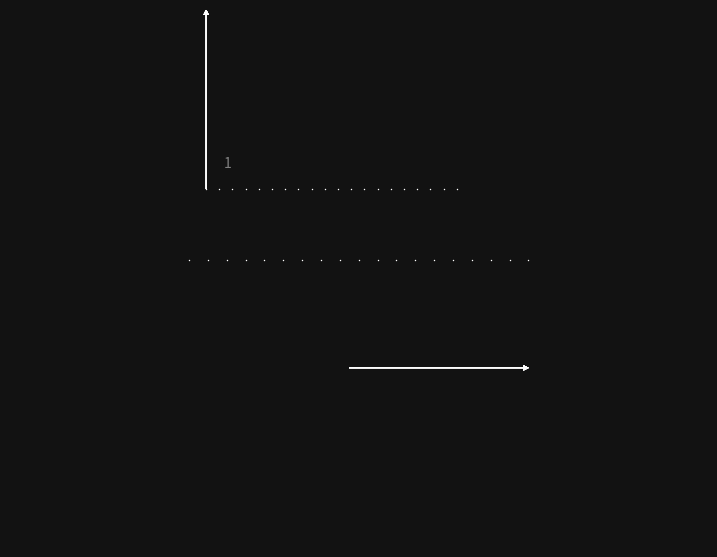

Reproduce this figure in Python.
from __future__ import annotations

from dataclasses import dataclass
from typing import Dict, Optional, Tuple, List

import numpy as np
import matplotlib.pyplot as plt
from matplotlib.patches import Polygon, FancyArrowPatch
from matplotlib.colors import to_rgba

Array = np.ndarray
WorldModelFeature = Dict[str, Array]
TokenTrajDict = Dict[str, Array]  # value: (future_len, 4) with [x, y, cos, sin]


def is_valid_future_row_xyyaw(row3: Array, eps: float) -> bool:
    """미래 포인트(3,)=[x,y,yaw]가 **유효**하면 True.
    - 규칙: |x|>eps 또는 |y|>eps 이면 유효로 간주( yaw=0 이어도 상관 없음 )
    """
    if row3.shape[-1] != 3:
        raise ValueError("neighbor_agents_future의 마지막 차원은 3이어야 합니다.")
    return bool((abs(float(row3[0])) > eps) or (abs(float(row3[1])) > eps))


def draw_neighbor_future_points(ax: plt.Axes, neighbor_agents_future: Array,
                                options: DrawingOptions) -> None:
    """neighbor_agents_future (agent_num, future_len, 3=[x,y,yaw])를
    흰색 'x' 마커로 그리고, 각 에이전트의 첫 점 근처에 인덱스(0..agent_num-1)를 흰색으로 표기.

    규칙:
      - invalid: |x|<=eps and |y|<=eps → 스킵
      - 마커: 흰색 'x', 선 없음
      - 라벨: 첫 점이 유효할 때만 표시
    """
    if neighbor_agents_future is None or neighbor_agents_future.size == 0:
        return
    if neighbor_agents_future.ndim != 3 or neighbor_agents_future.shape[-1] != 3:
        raise ValueError(
            "neighbor_agents_future는 (agent_num, future_len, 3) 이어야 합니다.")

    eps = options.invalid_eps
    agent_num, future_len, _ = neighbor_agents_future.shape
    ms = options.neighbor_future_marker_size
    text_d = options.agent_index_offset_m
    text_color =  options.future_agent_index_color

    for a in range(agent_num):
        traj = neighbor_agents_future[a]  # (future_len, 3)
        # 모든 유효 포인트를 x마커로 그리기
        for t in range(future_len):
            row = traj[t]
            if not is_valid_future_row_xyyaw(row, eps):
                continue
            x, y = float(row[0]), float(row[1])
            ax.plot(x,
                    y,
                    marker='x',
                    markersize=ms,
                    linestyle='None',
                    color="#FFFFFF",
                    zorder=26)

        # 첫 점 라벨(유효할 때만)
        first = traj[0]
        if is_valid_future_row_xyyaw(first, eps):
            fx, fy = float(first[0]), float(first[1])
            ax.text(fx + text_d,
                    fy + text_d,
                    str(a),
                    color=text_color,
                    fontsize=options.agent_index_fontsize + 5,
                    ha='left',
                    va='bottom',
                    zorder=30)


# =============================================================================
# 옵션/스타일
# =============================================================================


@dataclass
class DrawingOptions:
    """렌더링 옵션 모음.

    Attributes
    ----------
    draw_ego_past : bool
        ego_agent_past(21, 11) 시퀀스 렌더링 여부.
    draw_neighbor_past : bool
        neighbor_agents_past(agent_num, 21, 11) 시퀀스 렌더링 여부.
    draw_ego_pred : bool
        ego_agent_next_11_dim(interpol_num, 11) 예측 궤적 렌더링 여부.
    draw_ego_future_gt : bool
        ego_future_gt_11_dim(80, 11) GT 미래 궤적 렌더링 여부.
    draw_lane_boundaries : bool
        차선 좌/우 경계(LANE) 렌더링 여부(실선 #2d3ea7).
    draw_lane_centerline : bool
        차선 센터라인(BASELINE_PATHS) 점선 렌더링 여부(신호색상 반영).
    draw_token_future_arrows : bool
        token_to_future_traj_wrt_ego의 각 시점 화살표(길이 고정 2 m) 렌더링 여부.
    draw_velocity_arrows_past_all : bool
        과거 시퀀스의 모든 타임스텝에서 속도 화살표를 그림(True) / 현재만 그림(False).
    draw_velocity_arrows_pred_all : bool
        예측 시퀀스 모든 스텝에서 속도 화살표 그림 여부.
    draw_velocity_arrows_future_all : bool
        GT 미래 시퀀스 모든 스텝에서 속도 화살표 그림 여부.

    arrow_length_m : float
        속도/방향 화살표의 고정 길이 [m]. 기본 2.0.
    heading_line_scale : float
        헤딩선 길이 비율(사각형 길이 * heading_line_scale).

    background_color : str
        축/그림 배경색.
    show_axis : bool
        좌표축 눈금/테두리 표시 여부.
    fig_size : Tuple[float, float]
        matplotlib figure 크기 (inch).
    dpi : int
        저장 해상도(dpi).
    margin_m : float
        자동 범위 계산 시 여백 [m].
    equal_aspect : bool
        축 비율 1:1 유지 여부.

    invalid_eps : float
        invalid 판정 시 0으로 간주할 허용오차(기본 0.0).
        - agent: 앞 8차원이 모두 |value| ≤ invalid_eps 이면 invalid
        - lanes: 앞 8차원이 모두 |value| ≤ invalid_eps 이면 invalid
        - token: 앞 4차원이 모두 |value| ≤ invalid_eps 이면 invalid
    """

    draw_ego_past: bool = False
    draw_neighbor_past: bool = True
    draw_ego_pred: bool = False # TODO
    draw_ego_future_gt: bool = False
    draw_lane_boundaries: bool = True
    draw_lane_centerline: bool = True
    draw_token_future_arrows: bool = False
    draw_neighbor_agents_future: bool = True

    draw_velocity_arrows_past_all: bool = False
    draw_velocity_arrows_pred_all: bool = False
    draw_velocity_arrows_future_all: bool = False

    arrow_length_m: float = 5.0
    heading_line_scale: float = 0.5

    background_color: str = "#121212"
    show_axis: bool = False
    fig_size: Tuple[float, float] = (9.0, 9.0)
    dpi: int = 200
    margin_m: float = 5.0
    equal_aspect: bool = True

    invalid_eps: float = 0.0

    agent_index_fontsize: int = 5  # 에이전트 번호 텍스트 폰트 크기
    agent_index_offset_m: float = 0.5  # 번호 텍스트를 포인트 옆으로 얼마나 띄울지(미터)
    past_agent_index_color: str = "#FFFFFF"  # 번호 텍스트 색 # 흰색
    future_agent_index_color: str = "#808080" # 번호 텍스트 색 # 회색
    route_agent_index_color: str = "#00C8C8"  # 번호 텍스트 색 # 흰색
    neighbor_future_marker_size: float = 0.4  # 미래 포인트 'x' 마커 크기
    # 🔽 새 옵션
    max_agents_to_draw: Optional[int] = 5

# 스타일 사전
EGO_PAST_STYLE = {
    "fill_color": "#FFFFFF",  # 흰색
    "line_color": "#808080",  # 회색
    "line_width": 0.4,
    "fill_alpha_current": 1.0,
}
EGO_PRED_STYLE = {
    "line_color": "#FFFFFF",           # 흰색
    "line_width": 0.4,
    "velocity_line_color": "#00C8C8",  # 청록색(시안)
    "velocity_line_alpha": 0.8,
    "velocity_line_width": 0.4,
}
EGO_FUTURE_GT_STYLE = {
    "line_color": "#FFFFFF",           # 흰색
    "line_width": 0.2,
    "velocity_line_color": "#00C8C8",  # 청록색(시안)
    "velocity_line_alpha": 0.8,
    "velocity_line_width": 0.4,
}
NEIGHBOR_STYLE = {
    "vehicles": {
        "fill_color": "#84E573",           # 연두색(라임 그린)
        "fill_alpha": 1.0,
        "line_color": "#84E573",           # 연두색(라임 그린)
        "line_width": 0.2,
        "velocity_line_color": "#84E573",  # 연두색(라임 그린)
        "velocity_line_width": 0.2,
    },
    "pedestrians": {
        "fill_color": "#4D83E1",           # 파란색(밝은 파랑)
        "fill_alpha": 1.0,
        "line_color": "#4D83E1",           # 파란색(밝은 파랑)
        "line_width": 0.2,
        "velocity_line_color": "#4D83E1",  # 파란색(밝은 파랑)
        "velocity_line_width": 0.2,
    },
    "bicycles": {
        "fill_color": "#FF4D4D",           # 빨간색(밝은 빨강)
        "fill_alpha": 1.0,
        "line_color": "#FF4D4D",           # 빨간색(밝은 빨강)
        "line_width": 0.2,
        "velocity_line_color": "#FF4D4D",  # 빨간색(밝은 빨강)
        "velocity_line_width": 0.2,
    },
}
LANE_BOUNDARY_COLOR = "#2d3ea7"  # 남색(인디고 계열)
SIGNAL_COLORS = {
    0: "#00C853",  # 녹색(신호등 초록)
    1: "#FFD600",  # 노란색(신호등 노랑)
    2: "#D50000",  # 진한 빨간색(신호등 빨강)
    3: "#B0BEC5",  # 회색(청회색)
}
TOKEN_FUTURE_STYLE = {
    "line_color": "#FFFFFF",  # 흰색
    "line_width": 0.2,
}


# =============================================================================
# 유틸리티(도형/화살표/클래스/유효성/범위)
# =============================================================================
from typing import Dict, Optional, Tuple

def _clip_agents_first_k_from_wmf(
    world_model_feature: Dict[str, Array],
    max_agents_to_draw: Optional[int],
) -> Tuple[Optional[Array], Optional[Array], Optional[Array], Optional[int]]:
    """world_model_feature에서 에이전트 축(0축)을 공유하는 3개 배열을 동일한 K로 슬라이스.
    대상 키:
      - 'neighbor_agents_past'   : (A, T, 11)
      - 'neighbor_agents_future' : (A, Tf, 3)
      - 'agent_route_lane_order' : (A, L)

    Args:
        world_model_feature: 입력 피쳐 dict.
        max_agents_to_draw: None이면 원본 그대로. 정수면 앞쪽 K개로 슬라이스.

    Returns:
        (neighbor_past_K, neighbor_future_K, route_order_K, K or None)
        - 각 요소는 해당 키가 없으면 None.
        - K는 실제로 적용된 개수(None이면 제한 없음).
    """
    if max_agents_to_draw is None:
        # 제한 없음: 원본 그대로 반환
        return (
            world_model_feature.get("neighbor_agents_past", None),
            world_model_feature.get("neighbor_agents_future", None),
            world_model_feature.get("agent_route_lane_order", None),
            None,
        )

    # 각 배열의 길이(A) 수집
    lengths = []
    for key in ("neighbor_agents_past", "neighbor_agents_future", "agent_route_lane_order"):
        arr = world_model_feature.get(key, None)
        if arr is not None and hasattr(arr, "shape") and len(arr.shape) >= 1:
            lengths.append(arr.shape[0])

    if not lengths:
        # 슬라이스할 것이 없음
        return (
            world_model_feature.get("neighbor_agents_past", None),
            world_model_feature.get("neighbor_agents_future", None),
            world_model_feature.get("agent_route_lane_order", None),
            None,
        )

    # 모든 배열에 공통으로 적용될 K 결정
    K = max(0, min(int(max_agents_to_draw), min(lengths)))

    def _clip(arr: Optional[Array]) -> Optional[Array]:
        if arr is None:
            return None
        if arr.shape[0] <= K:
            return arr
        return arr[:K, ...]

    neighbor_past_K   = _clip(world_model_feature.get("neighbor_agents_past", None))
    neighbor_future_K = _clip(world_model_feature.get("neighbor_agents_future", None))
    route_order_K     = _clip(world_model_feature.get("agent_route_lane_order", None))

    return neighbor_past_K, neighbor_future_K, route_order_K, K


def oriented_box_corners(x: float, y: float, cos_yaw: float, sin_yaw: float,
                         length: float, width: float) -> Array:
    """중심 (x,y), 크기 (length,width), 방향 (cos_yaw,sin_yaw)인 사각형 꼭짓점(4,2)을 계산."""
    half_L = length * 0.5
    half_W = width * 0.5
    local_corners = np.array(
        [[+half_L, +half_W], [+half_L, -half_W], [-half_L, -half_W],
         [-half_L, +half_W]],
        dtype=np.float32,
    )
    R = np.array([[cos_yaw, -sin_yaw], [sin_yaw, cos_yaw]], dtype=np.float32)
    return (local_corners @ R.T) + np.array([x, y], dtype=np.float32)


def add_polygon(
    ax: plt.Axes,
    corners_xy: Array,
    edge_color: str,
    line_width: float,
    fill_color: Optional[str] = None,
    fill_alpha: Optional[float] = None,
    zorder: int = 10,
) -> None:
    """폴리곤(사각형)을 Axes에 추가."""
    if fill_color is None or fill_alpha is None:
        face = "none"
    else:
        face = to_rgba(fill_color, fill_alpha)
    ax.add_patch(
        Polygon(
            corners_xy,
            closed=True,
            facecolor=face,
            edgecolor=edge_color,
            linewidth=line_width,
            zorder=zorder,
            joinstyle="miter",
        ))


def add_heading_line(ax: plt.Axes,
                     x: float,
                     y: float,
                     cos_yaw: float,
                     sin_yaw: float,
                     nominal_length: float,
                     color: str,
                     line_width: float,
                     zorder: int = 12) -> None:
    """사각형 중심에서 헤딩 방향으로 선을 그림."""
    hx = x + nominal_length * cos_yaw
    hy = y + nominal_length * sin_yaw
    ax.plot([x, hx], [y, hy],
            linestyle="-",
            linewidth=line_width,
            color=color,
            zorder=zorder)


def add_velocity_arrow(ax: plt.Axes,
                       x: float,
                       y: float,
                       vx: float,
                       vy: float,
                       length_m: float,
                       line_color: str,
                       line_width: float,
                       line_alpha: Optional[float] = None,
                       zorder: int = 15) -> None:
    """속도/방향 벡터로 '길이 고정' 화살표를 그림."""
    mag = float(np.hypot(vx, vy))
    if mag < 1e-6:
        return
    dx = length_m * (vx / mag)
    dy = length_m * (vy / mag)
    ax.add_patch(
        FancyArrowPatch(
            (x, y),
            (x + dx, y + dy),
            arrowstyle="-|>",
            mutation_scale=8.0,
            linewidth=line_width,
            color=line_color,
            alpha=line_alpha,
            zorder=zorder,
            shrinkA=0.0,
            shrinkB=0.0,
        ))


def infer_agent_class(one_hot: Array) -> str:
    """원-핫(3,) → 'vehicles' | 'pedestrians' | 'bicycles' 반환."""
    idx = int(np.argmax(one_hot))
    return ["vehicles", "pedestrians", "bicycles"][idx]


def is_valid_agent_row(row11: Array, eps: float) -> bool:
    """에이전트 1타임스텝(11,)이 **유효**하면 True.
    - 규칙: 앞 8차원([x,y,cos,sin,vx,vy,length,width]) 중 하나라도 |value| > eps
    """
    return bool(np.any(np.abs(row11[..., :8]) > eps))


def is_valid_lane_point(point12: Array, eps: float) -> bool:
    """차선 포인트(12,)가 **유효**하면 True.
    - 규칙: 앞 8차원 중 하나라도 |value| > eps
    """
    return bool(np.any(np.abs(point12[..., :8]) > eps))


def is_valid_token_row(row4: Array, eps: float) -> bool:
    """토큰 포즈 1타임스텝(4,)이 **유효**하면 True.
    - 규칙: 4차원([x,y,cos,sin]) 중 하나라도 |value| > eps
    """
    return bool(np.any(np.abs(row4[..., :4]) > eps))


def collect_valid_xy_for_bounds(
    world_model_feature: WorldModelFeature,
    options: DrawingOptions,
    token_to_future_traj_wrt_ego: Optional[TokenTrajDict] = None,
) -> Tuple[List[float], List[float]]:
    """모든 요소에서 valid (x,y)만 모아 bounds 계산에 사용."""
    eps = options.invalid_eps
    xs: List[float] = []
    ys: List[float] = []

    # lanes: 각 포인트가 valid일 때 center/left/right 좌표 반영
    lanes = world_model_feature.get("lanes")
    if lanes is not None and lanes.size > 0:
        valid_mask = np.any(np.abs(lanes[:, :, :8]) > eps,
                            axis=2)  # (lane_num, lane_len)
        centers = lanes[:, :, 0:2]
        lefts = centers + lanes[:, :, 4:6]
        rights = centers + lanes[:, :, 6:8]
        if np.any(valid_mask):
            c_valid = centers[valid_mask]
            l_valid = lefts[valid_mask]
            r_valid = rights[valid_mask]
            xs.extend(c_valid[:, 0].tolist())
            ys.extend(c_valid[:, 1].tolist())
            xs.extend(l_valid[:, 0].tolist())
            ys.extend(l_valid[:, 1].tolist())
            xs.extend(r_valid[:, 0].tolist())
            ys.extend(r_valid[:, 1].tolist())

    # ego past, ego pred, ego future
    for key in ("ego_agent_past", "ego_agent_next_11_dim",
                "ego_future_gt_11_dim", "ego_agent_future_11_dim"):
        A = world_model_feature.get(key)
        if A is None or A.size == 0:
            continue
        valid_mask = np.any(np.abs(A[:, :8]) > eps, axis=1)  # (N,)
        if np.any(valid_mask):
            xy = A[valid_mask, 0:2]
            xs.extend(xy[:, 0].tolist())
            ys.extend(xy[:, 1].tolist())

    # neighbor past
    neigh = world_model_feature.get("neighbor_agents_past")
    if neigh is not None and neigh.size > 0:
        valid_mask = np.any(np.abs(neigh[:, :, :8]) > eps,
                            axis=2)  # (agent_num, T)
        if np.any(valid_mask):
            xy = neigh[:, :, 0:2][valid_mask]
            xs.extend(xy[:, 0].tolist())
            ys.extend(xy[:, 1].tolist())

    # tokens
    if token_to_future_traj_wrt_ego:
        for _, arr in token_to_future_traj_wrt_ego.items():
            if arr is None or arr.size == 0:
                continue
            if arr.shape[-1] != 4:
                continue
            valid_mask = np.any(np.abs(arr[:, :4]) > eps,
                                axis=1)  # (future_len,)
            if np.any(valid_mask):
                xy = arr[valid_mask, 0:2]
                xs.extend(xy[:, 0].tolist())
                ys.extend(xy[:, 1].tolist())

    # neighbor future points: (agent_num, future_len, 3)  -> (x,y)만 사용
    neigh_fut = world_model_feature.get("neighbor_agents_future")
    if neigh_fut is not None and neigh_fut.size > 0:
        if neigh_fut.ndim != 3 or neigh_fut.shape[-1] != 3:
            raise ValueError(
                "neighbor_agents_future는 (agent_num, future_len, 3) 이어야 합니다.")
        # 유효 마스크: |x|>eps or |y|>eps
        valid_mask = (np.abs(neigh_fut[..., 0]) > eps) | (np.abs(
            neigh_fut[..., 1]) > eps)  # (A, T)
        if np.any(valid_mask):
            xy = neigh_fut[..., :2][valid_mask]  # (K, 2)
            xs.extend(xy[:, 0].tolist())
            ys.extend(xy[:, 1].tolist())
    return xs, ys


# =============================================================================
# 레이어별 드로잉 함수 (invalid 스킵 포함)
# =============================================================================


def draw_lane_boundaries(ax: plt.Axes, lanes: Array,
                         options: DrawingOptions) -> None:
    """좌/우 차선 경계를 실선으로 그림(양 끝점 모두 valid일 때만 선분을 그림)."""
    if lanes is None or lanes.size == 0:
        return

    eps = options.invalid_eps
    for lane_i in lanes:  # (lane_len, 12)
        center = lane_i[:, 0:2]
        left_vec = lane_i[:, 4:6]
        right_vec = lane_i[:, 6:8]
        valid = np.any(np.abs(lane_i[:, :8]) > eps, axis=1)  # (lane_len,)

        if center.shape[0] < 2:
            continue

        # 구간별로 체크하여 valid한 이웃 점 사이만 그림
        for j in range(center.shape[0] - 1):
            if not (valid[j] and valid[j + 1]):
                continue
            l0 = center[j] + left_vec[j]
            l1 = center[j + 1] + left_vec[j + 1]
            r0 = center[j] + right_vec[j]
            r1 = center[j + 1] + right_vec[j + 1]
            ax.plot([l0[0], l1[0]], [l0[1], l1[1]],
                    color=LANE_BOUNDARY_COLOR,
                    linewidth=1.0,
                    zorder=1)
            ax.plot([r0[0], r1[0]], [r0[1], r1[1]],
                    color=LANE_BOUNDARY_COLOR,
                    linewidth=1.0,
                    zorder=1)


def draw_lane_centerlines(
    ax: plt.Axes,
    lanes: Array,
    options: DrawingOptions,
    agent_route_lane_order: Optional[Array] = None,
) -> None:
    """센터라인을 점선으로 그리거나, agent_route_lane_order가 주어지면 에이전트-차선 매핑을 텍스트로 표기한다.

    동작 모드
    ----------
    1) agent_route_lane_order is None:
        - 기존 로직 유지: 차선 센터라인을 **점선**으로 그림.
        - 양 끝점이 모두 유효한 구간만 선분을 그림.
        - 색은 lane의 signal(0~3: green/yellow/red/unknown)에 따라 사용.

    2) agent_route_lane_order is not None:
        - 센터라인 **선을 그리지 않음**.
        - 각 차선 j의 모든 유효 포인트 위치에 대해,
          agent_route_lane_order[:, j] != -1 인 모든 에이전트 i에 대해
          텍스트 **"i:rank"** 를 그 위치에 표기.
          (rank = agent_route_lane_order[i, j])
        - 동일 위치에 여러 텍스트가 겹치지 않도록, 세로로 약간(offset) 띄워서 적층.

    Args
    ----
    ax : plt.Axes
        Matplotlib 축.
    lanes : np.ndarray
        shape = (lane_num, lane_len, 12)
        · 0-1: centerline (x,y)
        · 2-3: centerline diff (dx,dy)
        · 4-5: left boundary vector (dx,dy)
        · 6-7: right boundary vector (dx,dy)
        · 8-11: signal one-hot [green, yellow, red, unknown]
    options : DrawingOptions
        그리기 옵션(색/두께/간격 등).
    agent_route_lane_order : Optional[np.ndarray]
        shape = (agent_num, lane_num), 각 [i, j] = 해당 에이전트 i에게서
        차선 j의 '가까운 순서 랭크(0,1,2,...)'; 경로에 없으면 -1.
    """
    if lanes is None or lanes.size == 0:
        return

    eps = options.invalid_eps
    lane_num = lanes.shape[0]

    # ────────────── (B) 텍스트 표기 모드 ──────────────
    if agent_route_lane_order is not None:
        if (agent_route_lane_order.ndim != 2 or
                agent_route_lane_order.shape[1] != lane_num):
            raise ValueError(
                "agent_route_lane_order의 shape는 (agent_num, lane_num) 이어야 하며 "
                f"lane_num({lane_num})과 두 번째 축이 같아야 합니다. "
                f"got {agent_route_lane_order.shape}"
            )

        base_fs = max(1, options.agent_index_fontsize - 1)  # 조금 작게
        vstep = 0.15  # 같은 위치에 여러 개 쌓을 때 세로 간격(미터)

        # 각 차선 j 순회
        for j in range(lane_num):
            lane_j = lanes[j]                 # (lane_len, 12)
            center = lane_j[:, 0:2]           # (lane_len, 2)
            valid = np.any(np.abs(lane_j[:, :8]) > eps, axis=1)  # (lane_len,)

            # 이 차선을 자신의 경로에 포함하는 모든 agent i와 그 rank
            ranks_j: Array = agent_route_lane_order[:, j]        # (agent_num,)
            agent_idxs: Array = np.nonzero(ranks_j >= 0)[0]      # (K,)
            if agent_idxs.size == 0:
                continue

            # 유효 포인트마다 텍스트 찍기
            # (여러 agent가 있으면 위로 살짝씩 띄워서 겹침 완화)
            for p_idx in range(center.shape[0]):
                if not valid[p_idx]:
                    continue
                x, y = float(center[p_idx, 0]), float(center[p_idx, 1])

                for k, i in enumerate(agent_idxs):
                    rank_ij = int(ranks_j[int(i)])
                    label = f"{int(i)}--{rank_ij}"  # "에이전트인덱스:해당차선랭크"
                    label = f"{int(i)}"  # "에이전트인덱스:해당차선랭크"
                    ax.text(
                        x,
                        y + vstep * k,          # 위로 살짝씩 쌓기
                        label,
                        color=options.route_agent_index_color,
                        fontsize=base_fs,
                        ha="center",
                        va="bottom",
                        zorder=3,
                    )
        return  # 텍스트 모드에서는 선을 그리지 않음

    # ────────────── (A) 기존 점선 센터라인 모드 ──────────────
    for lane_i in lanes:  # (lane_len, 12)
        center = lane_i[:, 0:2]
        signals = lane_i[:, 8:12]
        valid = np.any(np.abs(lane_i[:, :8]) > eps, axis=1)  # (lane_len,)

        if center.shape[0] < 2:
            continue

        state_idx = np.argmax(signals, axis=1)  # (lane_len,)
        for j in range(center.shape[0] - 1):
            if not (valid[j] and valid[j + 1]):
                continue
            c0, c1 = center[j], center[j + 1]
            color = SIGNAL_COLORS.get(int(state_idx[j]), "#B0BEC5")
            ax.plot(
                [c0[0], c1[0]], [c0[1], c1[1]],
                color=color,
                linewidth=1.2,
                linestyle=(0, (4, 4)),
                zorder=2
            )


def draw_neighbor_past(ax: plt.Axes, neighbor_agents_past: Array,
                       options: DrawingOptions) -> None:
    """이웃 에이전트 과거 시퀀스를 클래스별 색상으로 그림. invalid 스텝은 스킵."""
    if neighbor_agents_past is None or neighbor_agents_past.size == 0:
        return
    eps = options.invalid_eps
    agent_num, time_len, feat_dim = neighbor_agents_past.shape
    if feat_dim != 11:
        raise ValueError("neighbor_agents_past의 마지막 차원은 11이어야 합니다.")
    current_t = time_len - 1

    for a in range(agent_num):
        track = neighbor_agents_past[a]  # (T, 11)
        for t in range(time_len):
            row = track[t]
            if not is_valid_agent_row(row, eps):
                continue

            x, y = float(row[0]), float(row[1])
            c, s = float(row[2]), float(row[3])
            vx, vy = float(row[4]), float(row[5])
            W, L = float(row[6]), float(row[7])
            cls = infer_agent_class(row[8:11])
            st = NEIGHBOR_STYLE[cls]

            fill_color = st["fill_color"] if t == current_t else None
            fill_alpha = st["fill_alpha"] if t == current_t else None

            corners = oriented_box_corners(x, y, c, s, L, W)
            add_polygon(ax,
                        corners,
                        edge_color=st["line_color"],
                        line_width=st["line_width"],
                        fill_color=fill_color,
                        fill_alpha=fill_alpha,
                        zorder=5 if t == current_t else 4)
            add_heading_line(ax,
                             x,
                             y,
                             c,
                             s,
                             nominal_length=L * options.heading_line_scale,
                             color=st["line_color"],
                             line_width=st["line_width"],
                             zorder=6 if t == current_t else 4)
            if options.draw_velocity_arrows_past_all or t == current_t:
                add_velocity_arrow(ax,
                                   x,
                                   y,
                                   vx,
                                   vy,
                                   length_m=options.arrow_length_m,
                                   line_color=st["velocity_line_color"],
                                   line_width=st["velocity_line_width"],
                                   zorder=7 if t == current_t else 4)


def annotate_neighbor_indices_for_past(ax: plt.Axes,
                                       neighbor_agents_past: Array,
                                       options: DrawingOptions) -> None:
    """neighbor_agents_past (agent_num, T=21, 11)의 '현재 상태'(마지막 스텝) 근처에
    에이전트 인덱스(0..agent_num-1)를 흰색 텍스트로 표기.
    - invalid 스텝은 스킵
    """
    if neighbor_agents_past is None or neighbor_agents_past.size == 0:
        return
    if neighbor_agents_past.ndim != 3 or neighbor_agents_past.shape[-1] != 11:
        raise ValueError(
            "neighbor_agents_past의 shape은 (agent_num, 21, 11) 이어야 합니다.")

    eps = options.invalid_eps
    agent_num, time_len, feat_dim = neighbor_agents_past.shape
    current_t = time_len - 1
    text_d = options.agent_index_offset_m
    text_color = options.past_agent_index_color

    for a in range(agent_num):
        row = neighbor_agents_past[a, current_t]  # (11,)
        if not is_valid_agent_row(row, eps):
            continue
        x, y = float(row[0]), float(row[1])
        ax.text(x + text_d,
                y + text_d,
                str(a),
                color=text_color,
                fontsize=options.agent_index_fontsize,
                ha='left',
                va='bottom',
                zorder=30)


def draw_ego_past(ax: plt.Axes, ego_agent_past: Array,
                  options: DrawingOptions) -> None:
    """이고 차량 과거 시퀀스를 그림(현재 프레임만 채움). invalid 스텝은 스킵."""
    if ego_agent_past is None or ego_agent_past.size == 0:
        return
    eps = options.invalid_eps
    time_len, feat_dim = ego_agent_past.shape
    if feat_dim != 11:
        raise ValueError("ego_agent_past의 마지막 차원은 11이어야 합니다.")
    current_t = time_len - 1

    for t in range(time_len):
        row = ego_agent_past[t]
        if not is_valid_agent_row(row, eps):
            continue

        x, y = float(row[0]), float(row[1])
        c, s = float(row[2]), float(row[3])
        vx, vy = float(row[4]), float(row[5])
        W, L = float(row[6]), float(row[7])

        fill_color = EGO_PAST_STYLE["fill_color"] if t == current_t else None
        fill_alpha = EGO_PAST_STYLE[
            "fill_alpha_current"] if t == current_t else None

        corners = oriented_box_corners(x, y, c, s, L, W)
        add_polygon(ax,
                    corners,
                    edge_color=EGO_PAST_STYLE["line_color"],
                    line_width=EGO_PAST_STYLE["line_width"],
                    fill_color=fill_color,
                    fill_alpha=fill_alpha,
                    zorder=20 if t == current_t else 9)
        add_heading_line(ax,
                         x,
                         y,
                         c,
                         s,
                         nominal_length=L * options.heading_line_scale,
                         color=EGO_PAST_STYLE["line_color"],
                         line_width=EGO_PAST_STYLE["line_width"],
                         zorder=21 if t == current_t else 9)
        if options.draw_velocity_arrows_past_all or t == current_t:
            add_velocity_arrow(ax,
                               x,
                               y,
                               vx,
                               vy,
                               length_m=options.arrow_length_m,
                               line_color=EGO_PAST_STYLE["line_color"],
                               line_width=EGO_PAST_STYLE["line_width"],
                               zorder=22 if t == current_t else 9)


def draw_ego_predicted(ax: plt.Axes, ego_agent_next_11_dim: Array,
                       options: DrawingOptions) -> None:
    """이고 차량 **예측** 시퀀스를 그림(미래 위치는 채우지 않음). invalid 스텝은 스킵."""
    if ego_agent_next_11_dim is None or ego_agent_next_11_dim.size == 0:
        return
    eps = options.invalid_eps
    interpol_num, feat_dim = ego_agent_next_11_dim.shape
    if feat_dim != 11:
        raise ValueError("ego_agent_next_11_dim의 마지막 차원은 11이어야 합니다.")

    for t in range(interpol_num):
        row = ego_agent_next_11_dim[t]
        if not is_valid_agent_row(row, eps):
            continue

        x, y = float(row[0]), float(row[1])
        c, s = float(row[2]), float(row[3])
        vx, vy = float(row[4]), float(row[5])
        W, L = float(row[6]), float(row[7])

        corners = oriented_box_corners(x, y, c, s, L, W)
        add_polygon(ax,
                    corners,
                    edge_color=EGO_PRED_STYLE["line_color"],
                    line_width=EGO_PRED_STYLE["line_width"],
                    fill_color=None,
                    fill_alpha=None,
                    zorder=25)
        add_heading_line(ax,
                         x,
                         y,
                         c,
                         s,
                         nominal_length=L * options.heading_line_scale,
                         color=EGO_PRED_STYLE["line_color"],
                         line_width=EGO_PRED_STYLE["line_width"],
                         zorder=26)
        if options.draw_velocity_arrows_pred_all:
            add_velocity_arrow(ax,
                               x,
                               y,
                               vx,
                               vy,
                               length_m=options.arrow_length_m,
                               line_color=EGO_PRED_STYLE["velocity_line_color"],
                               line_width=EGO_PRED_STYLE["velocity_line_width"],
                               line_alpha=EGO_PRED_STYLE["velocity_line_alpha"],
                               zorder=27)


def draw_ego_future_gt(ax: plt.Axes, ego_future_gt_11_dim: Array,
                       options: DrawingOptions) -> None:
    """이고 차량 **GT 미래** 시퀀스를 그림(미래 위치는 채우지 않음). invalid 스텝은 스킵."""
    if ego_future_gt_11_dim is None or ego_future_gt_11_dim.size == 0:
        return
    eps = options.invalid_eps
    future_len, feat_dim = ego_future_gt_11_dim.shape
    if feat_dim != 11:
        raise ValueError("ego_future_gt_11_dim의 마지막 차원은 11이어야 합니다.")

    for t in range(future_len):
        row = ego_future_gt_11_dim[t]
        if not is_valid_agent_row(row, eps):
            continue

        x, y = float(row[0]), float(row[1])
        c, s = float(row[2]), float(row[3])
        vx, vy = float(row[4]), float(row[5])
        W, L = float(row[6]), float(row[7])

        corners = oriented_box_corners(x, y, c, s, L, W)
        add_polygon(ax,
                    corners,
                    edge_color=EGO_FUTURE_GT_STYLE["line_color"],
                    line_width=EGO_FUTURE_GT_STYLE["line_width"],
                    fill_color=None,
                    fill_alpha=None,
                    zorder=24)
        add_heading_line(ax,
                         x,
                         y,
                         c,
                         s,
                         nominal_length=L * options.heading_line_scale,
                         color=EGO_FUTURE_GT_STYLE["line_color"],
                         line_width=EGO_FUTURE_GT_STYLE["line_width"],
                         zorder=24)
        if options.draw_velocity_arrows_future_all:
            add_velocity_arrow(
                ax,
                x,
                y,
                vx,
                vy,
                length_m=options.arrow_length_m,
                line_color=EGO_FUTURE_GT_STYLE["velocity_line_color"],
                line_width=EGO_FUTURE_GT_STYLE["velocity_line_width"],
                line_alpha=EGO_FUTURE_GT_STYLE["velocity_line_alpha"],
                zorder=24)


def draw_token_future_arrows(
    ax: plt.Axes,
    token_to_future_traj_wrt_ego: Optional[TokenTrajDict],
    options: DrawingOptions,
) -> None:
    """토큰 기준 미래 포즈를 '개별 화살표'로 그림.

    Parameters
    ----------
    token_to_future_traj_wrt_ego : Dict[str, np.ndarray] | None
        각 value: shape (future_len=80, 4) = [x, y, cos(yaw), sin(yaw)]
        - invalid 규칙: 4값 모두 0(±eps) → 스킵
        - valid 시: (x,y)에서 (cos,sin) 방향으로 길이 options.arrow_length_m(기본 2 m) 화살표
    options : DrawingOptions
    """
    if not token_to_future_traj_wrt_ego:
        return

    eps = options.invalid_eps
    for _, arr in token_to_future_traj_wrt_ego.items():
        if arr is None or arr.size == 0:
            continue
        if arr.ndim != 2 or arr.shape[1] != 4:
            raise ValueError(
                "token_to_future_traj_wrt_ego의 각 value는 (future_len, 4)이어야 합니다."
            )

        future_len = arr.shape[0]
        for t in range(future_len):
            row = arr[t]  # (4,) = [x, y, cos, sin]
            if not is_valid_token_row(row, eps):
                continue

            x, y = float(row[0]), float(row[1])
            c, s = float(row[2]), float(row[3])

            # 방향 벡터 (c, s)를 정규화하여 고정 길이 화살표
            add_velocity_arrow(
                ax,
                x,
                y,
                c,
                s,
                length_m=options.arrow_length_m,
                line_color=TOKEN_FUTURE_STYLE["line_color"],
                line_width=TOKEN_FUTURE_STYLE["line_width"],
                zorder=23  # 에이전트 윤곽(24~27) 바로 아래/사이에 위치하도록
            )


# =============================================================================
# Figure/Axis & 범위/저장
# =============================================================================


def create_figure_and_axes(
        options: DrawingOptions) -> Tuple[plt.Figure, plt.Axes]:
    """Figure/Axes 생성 및 배경색 설정."""
    fig = plt.figure(figsize=options.fig_size, dpi=options.dpi)
    ax = fig.add_subplot(111)
    ax.set_facecolor(options.background_color)
    fig.patch.set_facecolor(options.background_color)
    return fig, ax


def apply_axes_style(ax: plt.Axes, options: DrawingOptions) -> None:
    """좌표축 스타일 적용."""
    if options.equal_aspect:
        ax.set_aspect("equal", adjustable="box")
    if not options.show_axis:
        ax.axis("off")


def compute_auto_bounds(
    world_model_feature: WorldModelFeature,
    options: DrawingOptions,
    token_to_future_traj_wrt_ego: Optional[TokenTrajDict] = None,
) -> Tuple[float, float, float, float]:
    """valid (x,y)만 모아 자동으로 축 범위를 산출."""
    xs, ys = collect_valid_xy_for_bounds(world_model_feature, options,
                                         token_to_future_traj_wrt_ego)
    if not xs or not ys:
        return -10.0, 10.0, -10.0, 10.0
    xmin, xmax = min(xs), max(xs)
    ymin, ymax = min(ys), max(ys)
    return xmin, xmax, ymin, ymax


def set_axes_limits_with_margin(ax: plt.Axes, bounds: Tuple[float, float, float,
                                                            float],
                                margin_m: float) -> None:
    """산출된 (xmin,xmax,ymin,ymax)에 여백을 주어 축 영역을 설정."""
    xmin, xmax, ymin, ymax = bounds
    xspan = max(xmax - xmin, 1e-3)
    yspan = max(ymax - ymin, 1e-3)
    ax.set_xlim(xmin - margin_m, xmin + xspan + margin_m)
    ax.set_ylim(ymin - margin_m, ymin + yspan + margin_m)


def save_figure_to_png(fig: plt.Figure, save_path: str) -> None:
    """Figure를 PNG로 저장하고 Figure를 닫음."""
    plt.savefig(save_path, bbox_inches="tight", facecolor=fig.get_facecolor())
    plt.close(fig)


# =============================================================================
# 메인(오케스트레이터)
# =============================================================================


def draw_world_model_to_png(
    world_model_feature: WorldModelFeature,
    token_to_future_traj_wrt_ego: Optional[TokenTrajDict],
    save_path: str,
    options: Optional[DrawingOptions] = None,
) -> None:
    """주어진 world_model_feature(+토큰 미래 포즈)를 그림으로 렌더링하고 PNG로 저장.

    Parameters
    ----------
    world_model_feature : Dict[str, np.ndarray]
        - 'ego_agent_past' : (time_len=21, 11)
        - 'neighbor_agents_past' : (agent_num, 21, 11)
        - 'ego_agent_next_11_dim' : (interpol_num, 11)
        - 'ego_future_gt_11_dim' : (future_len=80, 11)
        - 'lanes' : (lane_num, lane_len, 12)
          · 0-1: centerline (x,y)
          · 2-3: centerline diff (dx,dy)
          · 4-5: left boundary vector (dx,dy)
          · 6-7: right boundary vector (dx,dy)
          · 8-11: signal one-hot [green, yellow, red, unknown]
    token_to_future_traj_wrt_ego : Dict[str, np.ndarray], optional
        각 value: (future_len=80, 4) = [x, y, cos, sin].
        - invalid: 4값 모두 0(±eps) → 스킵
        - valid: (x,y)에서 (cos,sin) 방향으로 길이 2 m(=options.arrow_length_m) 화살표
    save_path : str
        저장할 PNG 경로.
    options : Optional[DrawingOptions]
        렌더링 옵션. None이면 기본 옵션 사용.

    Notes
    -----
    - invalid 스텝/포인트는 그리지 않음
      · agent: [x,y,cos,sin,vx,vy,length,width] 8개가 모두 0(±eps) → 스킵
      · lanes: 앞 8차원이 모두 0(±eps) → 스킵, 선분은 양 끝점 valid일 때만 그림
      · token: [x,y,cos,sin] 4개가 모두 0(±eps) → 스킵
    - 좌표계는 "현재 이고 뒷축 좌표계(＋x=ego heading)" 가정.
    """
    draw_option = options or DrawingOptions()
    # ── (0) 에이전트 앞쪽 K개로 통일 슬라이스 ─────────────────────────
    neigh_past_K, neigh_future_K, route_order_K, K = _clip_agents_first_k_from_wmf(
        world_model_feature, draw_option.max_agents_to_draw
    )

    # bounds 계산을 위해 dict 복사 후 슬라이스 반영
    wmf_for_bounds = dict(world_model_feature)
    if neigh_past_K is not None: wmf_for_bounds[
        "neighbor_agents_past"] = neigh_past_K
    if neigh_future_K is not None: wmf_for_bounds[
        "neighbor_agents_future"] = neigh_future_K
    if route_order_K is not None: wmf_for_bounds[
        "agent_route_lane_order"] = route_order_K


    # 1) Figure/Axes
    fig, ax = create_figure_and_axes(draw_option)

    # 2) 바닥 레이어(차선)
    lanes = world_model_feature.get("lanes")
    if draw_option.draw_lane_boundaries:
        draw_lane_boundaries(ax, lanes, draw_option)
    # agent_route_lane_order가 있으면 텍스트 표기 모드로 전환
    agent_route_lane_order = world_model_feature.get("agent_route_lane_order",
                                                     None)
    if draw_option.draw_lane_centerline:
        draw_lane_centerlines(
            ax,
            lanes,
            draw_option,
            agent_route_lane_order=agent_route_lane_order,
        )

    # 이웃 에이전트 미래 포인트(x마커)
    if draw_option.draw_neighbor_agents_future and (neigh_future_K is not None):
        draw_neighbor_future_points(ax, neigh_future_K, draw_option)
    # 3) 토큰 미래 화살표(개별) - 차선 위에, 에이전트 윤곽과 겹치지 않게 중간 zorder
    if draw_option.draw_token_future_arrows:
        draw_token_future_arrows(ax, token_to_future_traj_wrt_ego, draw_option)

    # ── (4) 에이전트(과거/미래/예측/GT) ─────────────────────────────
    if draw_option.draw_neighbor_past and (neigh_past_K is not None):
        draw_neighbor_past(ax, neigh_past_K, draw_option)
        annotate_neighbor_indices_for_past(ax, neigh_past_K, draw_option)

    if draw_option.draw_ego_past:
        draw_ego_past(ax, world_model_feature.get("ego_agent_past"),
                      draw_option)
    if draw_option.draw_ego_pred:
        draw_ego_predicted(ax, world_model_feature.get("ego_agent_next_11_dim"),
                           draw_option)
    if draw_option.draw_ego_future_gt:
        data_ = world_model_feature.get("ego_future_gt_11_dim", None)
        if data_ is None:
            data_ = world_model_feature.get("ego_agent_future_11_dim", None)
        draw_ego_future_gt(ax, data_, draw_option)

    # ── (5) 축 범위/스타일 ───────────────────────────────────────────
    bounds = compute_auto_bounds(wmf_for_bounds, draw_option, token_to_future_traj_wrt_ego)
    set_axes_limits_with_margin(ax, bounds, draw_option.margin_m)
    apply_axes_style(ax, draw_option)

    # 6) 저장
    save_figure_to_png(fig, save_path)


if __name__ == "__main__":
    # world_model_feature 예시(실데이터로 교체)
    world_model_feature = {
        "ego_agent_past":
            np.zeros((21, 11), dtype=np.float32),
        "neighbor_agents_past":
            np.zeros((5, 21, 11), dtype=np.float32),
        "ego_agent_next_11_dim":
            np.zeros((30, 11), dtype=np.float32),
        "ego_future_gt_11_dim":
            np.zeros((80, 11), dtype=np.float32),
        "lanes":
            np.zeros((70, 50, 12), dtype=np.float32),
        "neighbor_agents_future":
            np.array([
                np.column_stack([
                    np.linspace(0, 10, 20),
                    np.linspace(0, 0, 20),
                    np.zeros(20)
                ]),
                np.column_stack([
                    np.linspace(1, 8, 20),
                    np.linspace(2, 2, 20),
                    np.zeros(20)
                ]),
            ]),
    }

    # 토큰 미래 포즈 예시: key는 무시되고 value만 사용됨
    token_to_future_traj_wrt_ego = {
        "token_a": np.array([[1.0, 2.0, 0.0, 1.0]] * 80, dtype=np.float32),
        # 위 방향 화살표 80개
        "token_b": np.array([[5.0, -3.0, 1.0, 0.0]] * 80, dtype=np.float32),
        # +x 방향 화살표 80개
    }

    options = DrawingOptions(
        draw_lane_boundaries=True,
        draw_lane_centerline=True,
        draw_token_future_arrows=True,  # 토큰 화살표 on
        draw_ego_past=True,
        draw_neighbor_past=True,
        draw_ego_pred=True,
        draw_ego_future_gt=True,
        background_color="#121212",
        show_axis=False,
        invalid_eps=0.0,
    )

    draw_world_model_to_png(
        world_model_feature,
        save_path="scene_with_tokens.png",
        options=options,
        token_to_future_traj_wrt_ego=token_to_future_traj_wrt_ego,
    )
